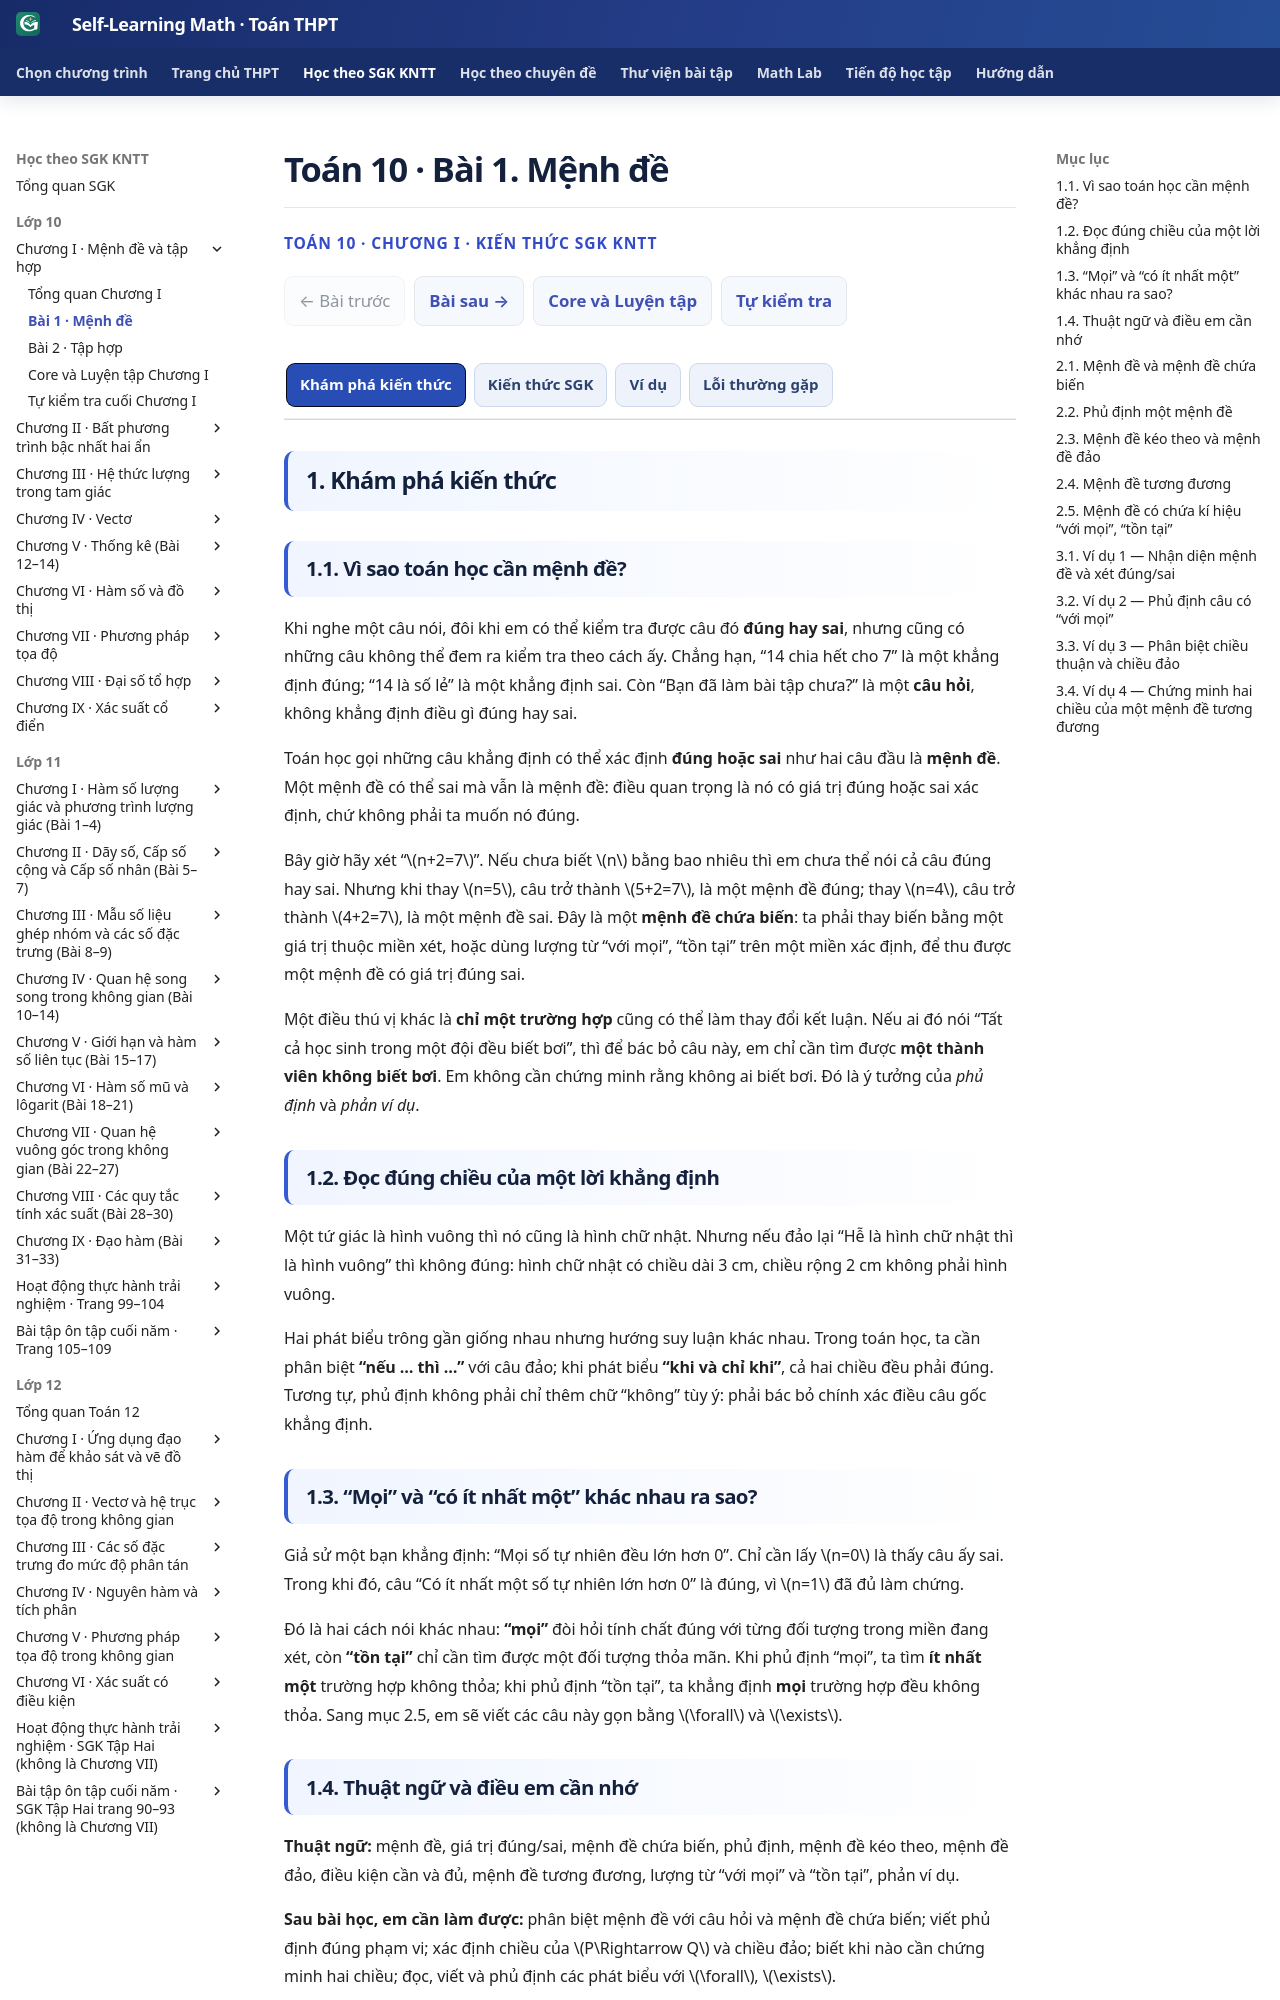

repository: TMA2015/self-learning-math · page: thpt-preview/sgk/chuong-i/bai-1/index.html · generator: mkdocs

# Toán 10 · Bài 1. Mệnh đề

<div class="thpt-r4-screen" data-thpt-r4>
<p class="thpt-r4-eyebrow">TOÁN 10 · CHƯƠNG I · KIẾN THỨC SGK KNTT</p>
<p class="thpt-r4-lead">Học kiến thức, xem ví dụ và hình minh họa rồi tự luyện. Gợi ý/lời giải chỉ mở khi em chọn; không ghi điểm thành thạo.</p>

</div>

=== "Khám phá kiến thức"

    ### 1.1. Vì sao toán học cần mệnh đề?

    Khi nghe một câu nói, đôi khi em có thể kiểm tra được câu đó **đúng hay sai**, nhưng cũng có những câu không thể đem ra kiểm tra theo cách ấy. Chẳng hạn, “14 chia hết cho 7” là một khẳng định đúng; “14 là số lẻ” là một khẳng định sai. Còn “Bạn đã làm bài tập chưa?” là một **câu hỏi**, không khẳng định điều gì đúng hay sai.

    Toán học gọi những câu khẳng định có thể xác định **đúng hoặc sai** như hai câu đầu là **mệnh đề**. Một mệnh đề có thể sai mà vẫn là mệnh đề: điều quan trọng là nó có giá trị đúng hoặc sai xác định, chứ không phải ta muốn nó đúng.

    Bây giờ hãy xét “\(n+2=7\)”. Nếu chưa biết \(n\) bằng bao nhiêu thì em chưa thể nói cả câu đúng hay sai. Nhưng khi thay \(n=5\), câu trở thành \(5+2=7\), là một mệnh đề đúng; thay \(n=4\), câu trở thành \(4+2=7\), là một mệnh đề sai. Đây là một **mệnh đề chứa biến**: ta phải thay biến bằng một giá trị thuộc miền xét, hoặc dùng lượng từ “với mọi”, “tồn tại” trên một miền xác định, để thu được một mệnh đề có giá trị đúng sai.

    Một điều thú vị khác là **chỉ một trường hợp** cũng có thể làm thay đổi kết luận. Nếu ai đó nói “Tất cả học sinh trong một đội đều biết bơi”, thì để bác bỏ câu này, em chỉ cần tìm được **một thành viên không biết bơi**. Em không cần chứng minh rằng không ai biết bơi. Đó là ý tưởng của *phủ định* và *phản ví dụ*.

    ### 1.2. Đọc đúng chiều của một lời khẳng định

    Một tứ giác là hình vuông thì nó cũng là hình chữ nhật. Nhưng nếu đảo lại “Hễ là hình chữ nhật thì là hình vuông” thì không đúng: hình chữ nhật có chiều dài 3 cm, chiều rộng 2 cm không phải hình vuông.

    Hai phát biểu trông gần giống nhau nhưng hướng suy luận khác nhau. Trong toán học, ta cần phân biệt **“nếu … thì …”** với câu đảo; khi phát biểu **“khi và chỉ khi”**, cả hai chiều đều phải đúng. Tương tự, phủ định không phải chỉ thêm chữ “không” tùy ý: phải bác bỏ chính xác điều câu gốc khẳng định.

    ### 1.3. “Mọi” và “có ít nhất một” khác nhau ra sao?

    Giả sử một bạn khẳng định: “Mọi số tự nhiên đều lớn hơn 0”. Chỉ cần lấy \(n=0\) là thấy câu ấy sai. Trong khi đó, câu “Có ít nhất một số tự nhiên lớn hơn 0” là đúng, vì \(n=1\) đã đủ làm chứng.

    Đó là hai cách nói khác nhau: **“mọi”** đòi hỏi tính chất đúng với từng đối tượng trong miền đang xét, còn **“tồn tại”** chỉ cần tìm được một đối tượng thỏa mãn. Khi phủ định “mọi”, ta tìm **ít nhất một** trường hợp không thỏa; khi phủ định “tồn tại”, ta khẳng định **mọi** trường hợp đều không thỏa. Sang mục 2.5, em sẽ viết các câu này gọn bằng \(\forall\) và \(\exists\).

    ### 1.4. Thuật ngữ và điều em cần nhớ

    **Thuật ngữ:** mệnh đề, giá trị đúng/sai, mệnh đề chứa biến, phủ định, mệnh đề kéo theo, mệnh đề đảo, điều kiện cần và đủ, mệnh đề tương đương, lượng từ “với mọi” và “tồn tại”, phản ví dụ.

    **Sau bài học, em cần làm được:** phân biệt mệnh đề với câu hỏi và mệnh đề chứa biến; viết phủ định đúng phạm vi; xác định chiều của \(P\Rightarrow Q\) và chiều đảo; biết khi nào cần chứng minh hai chiều; đọc, viết và phủ định các phát biểu với \(\forall\), \(\exists\).

=== "Kiến thức SGK"

    ### 2.1. Mệnh đề và mệnh đề chứa biến

    <div class="thpt-r4-knowledge-conclusion" role="note"><strong>Khái niệm — Mệnh đề:</strong> Mệnh đề là một câu khẳng định đúng hoặc sai. Một mệnh đề không thể vừa đúng vừa sai.</div>

    **Ví dụ.** “\(2+3=5\)” là mệnh đề đúng; “\(5>10\)” là mệnh đề sai; câu “Em có thích toán không?” không phải mệnh đề.

    <div class="thpt-r4-knowledge-conclusion" role="note"><strong>Khái niệm — Mệnh đề chứa biến:</strong> Là một câu khẳng định chứa biến; khi thay biến bằng một giá trị xác định thuộc miền đang xét, ta nhận được một mệnh đề.</div>

    **Ví dụ.** \(P(x):x+2=7\) chứa biến \(x\). Nếu chưa gán \(x\) và chưa có lượng từ xác định, câu này chưa có một giá trị đúng/sai cố định. Với \(x=5\) ta được mệnh đề đúng; với \(x=4\) ta được mệnh đề sai.

    Trong một câu có biến, phải chú ý **miền đang xét**. Chẳng hạn, câu “\(n\) chia hết cho 2” thường được hiểu với \(n\in\mathbb Z\); còn bài toán dùng số thực phải nói rõ miền là \(\mathbb R\). Đổi miền có thể làm thay đổi cả ý nghĩa và giá trị của phát biểu.

    **Lưu ý.** Sai vẫn có thể là một <em>mệnh đề</em>. Câu hỏi không phải mệnh đề; phát biểu chứa biến chưa gán giá trị cần xác định biến hoặc miền và lượng từ trước khi kết luận.

    **Vận dụng.** Trong ba câu sau, câu nào là mệnh đề và câu nào là mệnh đề chứa biến hoặc câu hỏi? (a) “14 chia hết cho 7”. (b) “Bạn đã hoàn thành bài chưa?”. (c) “\(k+2=7\)”, với \(k\) chưa được gán giá trị.

    <span data-ped-first-try="1" data-thpt-first-try-id="THPT-G10-CHI-TRY01" hidden></span>

    ??? question "Em đã tự làm? Mở lời giải để đối chiếu"

        (a) là mệnh đề **đúng**, vì \(14=7\times2\). (b) là câu hỏi, không phải mệnh đề. (c) là mệnh đề chứa biến; khi \(k=5\) nó đúng, khi \(k=4\) nó sai, vì vậy chưa thể đánh giá khi không biết \(k\).


    ### 2.2. Phủ định một mệnh đề

    <div class="thpt-r4-knowledge-conclusion" role="note"><strong>Khái niệm — Mệnh đề phủ định:</strong> Với mệnh đề \(P\), mệnh đề “không phải \(P\)” là mệnh đề phủ định, kí hiệu \(\neg P\) hoặc \(\overline{P}\). Mệnh đề phủ định đúng khi \(P\) sai và sai khi \(P\) đúng.</div>

    **Ví dụ.** Phủ định của “\(7\) là số chẵn” là “\(7\) không phải số chẵn”.

    <div class="thpt-g10-table-scroll"><table class="thpt-g10-knowledge-table">
    <thead><tr><th>\(P\)</th><th>\(\neg P\)</th></tr></thead>
    <tbody>
    <tr><td>Đúng</td><td>Sai</td></tr>
    <tr><td>Sai</td><td>Đúng</td></tr>
    </tbody></table></div>

    Nếu phủ định liên quan đến một bất đẳng thức, hãy đổi cả phần **dấu bằng**: phủ định của \(x\ge a\) là \(x<a\), phủ định của \(x>a\) là \(x\le a\). Với câu có từ “mọi”, chỉ cần **một trường hợp không thỏa** là đã bác bỏ toàn bộ câu, chứ không phải chứng minh tất cả đều không thỏa.

    Giả sử \(P\) là “Tất cả thành viên đội bóng đều biết bơi”. Câu phủ định đúng là “Có **ít nhất một** thành viên đội bóng không biết bơi”. Câu “Không ai biết bơi” có thể mạnh hơn nhiều và không tương đương với phủ định của \(P\).

    **Lưu ý.** Phủ định phải đảo đúng/sai, nhưng vẫn giữ nguyên phạm vi đối tượng. Với “tất cả”, phủ định thường bắt đầu bằng “có ít nhất một … không …”.

    **Vận dụng.** Phủ định chính xác câu “Tất cả các thành viên đội bóng đều biết bơi” là phát biểu nào: (A) “Không ai biết bơi”; (B) “Có ít nhất một thành viên không biết bơi”? Giải thích.

    <span data-ped-first-try="1" data-thpt-first-try-id="THPT-G10-CHI-TRY02" hidden></span>

    ??? question "Em đã tự làm? Mở lời giải để đối chiếu"

        Chọn **(B)**. Chỉ cần một thành viên không biết bơi thì câu “tất cả đều biết bơi” sai; (A) mạnh hơn mức cần thiết và không phải phủ định tương đương.


    ### 2.3. Mệnh đề kéo theo và mệnh đề đảo

    <div class="thpt-r4-knowledge-conclusion" role="note"><strong>Khái niệm — Mệnh đề kéo theo:</strong> Với hai mệnh đề \(P\) và \(Q\), câu “Nếu \(P\) thì \(Q\)” gọi là mệnh đề kéo theo, kí hiệu \(P\Rightarrow Q\).</div>

    **Quy tắc xét đúng/sai.** \(P\Rightarrow Q\) **chỉ sai** khi \(P\) đúng nhưng \(Q\) sai; các trường hợp còn lại được xem là đúng theo quy ước giá trị chân lý.

    <div class="thpt-g10-table-scroll"><table class="thpt-g10-knowledge-table">
    <thead><tr><th>\(P\)</th><th>\(Q\)</th><th>\(P\Rightarrow Q\)</th></tr></thead>
    <tbody>
    <tr><td>Đúng</td><td>Đúng</td><td>Đúng</td></tr>
    <tr><td>Đúng</td><td>Sai</td><td><strong>Sai</strong></td></tr>
    <tr><td>Sai</td><td>Đúng</td><td>Đúng</td></tr>
    <tr><td>Sai</td><td>Sai</td><td>Đúng</td></tr>
    </tbody></table></div>

    **Điều kiện cần và điều kiện đủ.** Trong \(P\Rightarrow Q\), \(P\) là **điều kiện đủ** để có \(Q\), còn \(Q\) là **điều kiện cần** để có \(P\). Cần và đủ là hai cách mô tả vai trò của giả thiết và kết luận, không phải lí do để tự đảo chiều mệnh đề.

    <div class="thpt-r4-knowledge-conclusion" role="note"><strong>Khái niệm — Mệnh đề đảo:</strong> Mệnh đề \(Q\Rightarrow P\) gọi là mệnh đề đảo của \(P\Rightarrow Q\).</div>

    **Lưu ý.** Chiều đảo phải được kiểm chứng riêng, không tự suy từ chiều thuận. Quan sát hình: các số chia hết cho 6 đều chia hết cho 3; nhưng số 3 nằm ngoài nhóm số chia hết cho 6.

    <figure class="thpt-r4-plot thpt-r4-concept-figure">
    <img src="../../../../assets/images/thpt/THPT_G10_B01_IMPLICATION_DIVISIBILITY_D5_R01.svg" loading="lazy" alt="Nhóm các số nguyên chia hết cho 6 nằm trong nhóm chia hết cho 3; số 3 là phản ví dụ cho mệnh đề đảo">
    <figcaption>Đọc hình: tập bội của 6 nằm trong tập bội của 3. Đây là trực giác về chiều kéo theo; để chứng minh tổng quát, viết \(n=6k=3(2k)\). Muốn bác bỏ chiều đảo, lấy \(n=3\).</figcaption>
    </figure>

    **Lưu ý.** Trong \(P\Rightarrow Q\), \(P\) là điều kiện đủ để có \(Q\), còn \(Q\) là điều kiện cần để có \(P\). Đổi chiều tạo ra mệnh đề đảo; phải kiểm riêng, không tự suy ra từ chiều thuận.

    **Vận dụng.** Với \(n\in\mathbb Z\): \(P\): “\(n\) chia hết cho 8”, \(Q\): “\(n\) chia hết cho 4”. \(P\Rightarrow Q\) đúng hay sai? Mệnh đề đảo \(Q\Rightarrow P\) đúng hay sai? Hãy chỉ ra một phản ví dụ nếu có.

    <span data-ped-first-try="1" data-thpt-first-try-id="THPT-G10-CHI-TRY03" hidden></span>

    ??? question "Em đã tự làm? Mở lời giải để đối chiếu"

        \(P\Rightarrow Q\) **đúng**, vì \(n=8t=4(2t)\). \(Q\Rightarrow P\) **sai**: \(n=4\) chia hết cho 4 nhưng không chia hết cho 8.


    ### 2.4. Mệnh đề tương đương

    <div class="thpt-r4-knowledge-conclusion" role="note"><strong>Khái niệm — Mệnh đề tương đương:</strong> “\(P\) khi và chỉ khi \(Q\)” là mệnh đề tương đương, kí hiệu \(P\Leftrightarrow Q\); mệnh đề này đúng khi cả \(P\Rightarrow Q\) và \(Q\Rightarrow P\) đều đúng.</div>

    **Cách chứng minh.** Chứng minh **hai chiều** trên cùng miền xét, hoặc dùng các phép biến đổi tương đương hợp lệ.

    **Lưu ý.** \(P\Rightarrow Q\) không tự cho phép đổi chiều; \(P\Leftrightarrow Q\) đòi hỏi chứng minh cả hai chiều. Kiểm bằng phản ví dụ khi nghi ngờ chiều đảo.

    **Vận dụng.** Với \(n\in\mathbb Z\), “\(n\) chẵn khi và chỉ khi \(n+2\) chẵn” có đúng không? Hãy trình bày riêng hai chiều.

    <span data-ped-first-try="1" data-thpt-first-try-id="THPT-G10-CHI-TRY04" hidden></span>

    ??? question "Em đã tự làm? Mở lời giải để đối chiếu"

        **Đúng.** Nếu \(n=2m\) thì \(n+2=2(m+1)\) chẵn. Nếu \(n+2=2k\) thì \(n=2(k-1)\) cũng chẵn. Cả hai chiều đúng trên \(\mathbb Z\).


    ### 2.5. Mệnh đề có chứa kí hiệu “với mọi”, “tồn tại”

    <div class="thpt-r4-knowledge-conclusion" role="note"><strong>Kí hiệu — Lượng từ:</strong> \(\forall\) đọc là “với mọi”, yêu cầu tính chất đúng với mọi phần tử của miền xét; \(\exists\) đọc là “tồn tại”, chỉ cần ít nhất một phần tử thỏa mãn.</div>

    **Ví dụ với \(\forall\).** Câu “Mọi số nguyên đều có bình phương không âm” nói về **tất cả** các số nguyên. Ta viết \(\forall n\in\mathbb Z,\ n^2\ge0\). Muốn chứng minh phát biểu với \(\forall\), ta cần một lập luận đúng cho **mọi phần tử trong miền**.

    Ngược lại, câu “Có một số nguyên có bình phương bằng 0” chỉ cần **một ví dụ**: \(n=0\). Ký hiệu \(\exists\) mang nghĩa “tồn tại ít nhất một”.

    Phủ định của “mọi \(x\) thuộc \(D\) đều có tính chất \(P(x)\)” là “tồn tại ít nhất một \(x\) trong \(D\) không có tính chất đó”. Tương tự, phủ định của “tồn tại \(x\) có \(P(x)\)” là “mọi \(x\) đều không có \(P(x)\)”. Viết gọn:

    \[
    \neg(\forall x\in D,\ P(x))\ \Leftrightarrow\ \exists x\in D,\ \neg P(x),
    \]

    \[
    \neg(\exists x\in D,\ P(x))\ \Leftrightarrow\ \forall x\in D,\ \neg P(x).
    \]

    Đừng đổi miền \(D\) khi phủ định. Nếu câu gốc là \(n^2>0\), phủ định đúng là \(n^2\le0\), **không phải** chỉ \(n^2<0\), bởi vì còn trường hợp bằng 0.

    **Lưu ý.** Để bác bỏ “với mọi”, chỉ cần **một phản ví dụ**. Để chứng minh “tồn tại”, chỉ cần **một trường hợp thỏa mãn**. Khi phủ định, đổi lượng từ, phủ định điều kiện và giữ nguyên miền xét.

    **Vận dụng.** Xét “Với mọi số nguyên \(n\), \(n^2>0\)”. Câu này đúng hay sai? Viết phủ định có lượng từ và chỉ ra một chứng cứ.

    <span data-ped-first-try="1" data-thpt-first-try-id="THPT-G10-CHI-TRY05" hidden></span>

    ??? question "Em đã tự làm? Mở lời giải để đối chiếu"

        **Sai** vì \(n=0\) cho \(n^2=0\) không lớn hơn 0. Phủ định: “Tồn tại số nguyên \(n\) sao cho \(n^2\le0\)”, với \(n=0\) là chứng cứ.


=== "Ví dụ"

    Phần trên giúp em nắm các khái niệm. Trong mỗi ví dụ, mục **Phân tích** giúp nhận diện yêu cầu và gợi hướng giải trước khi trình bày **Lời giải**, tiếp theo là bước kiểm tra hoặc kết luận.

    ### 3.1. Ví dụ 1 — Nhận diện mệnh đề và xét đúng/sai

    **Đề bài.** Xét câu “Phương trình \(x^2+1=0\) có hai nghiệm thực phân biệt”. Đây có phải mệnh đề không, và đúng hay sai?

    **Phân tích.** Trước tiên phân loại câu: đó là **một khẳng định rõ ràng**, nên có thể xét đúng/sai. Sau đó dùng tính chất của bình phương số thực, không cần giải bằng công thức nghiệm.

    **Lời giải.** Với mọi \(x\in\mathbb R\), \(x^2\ge0\) nên \(x^2+1\ge1>0\). Phương trình \(x^2+1=0\) **không có nghiệm thực**. Vậy đây là **một mệnh đề sai**.

    **Kiểm lại.** “Sai” không đồng nghĩa với “không phải mệnh đề”.

    ### 3.2. Ví dụ 2 — Phủ định câu có “với mọi”

    **Đề bài.** Phủ định của \(P\): “Mọi số thực \(x\) đều thỏa \(x^2\ge0\)” là gì? Mệnh đề phủ định đúng hay sai?

    **Phân tích.** Câu gốc chứa “mọi”, nên để phủ định cần đổi thành “tồn tại” và đồng thời phủ định \(x^2\ge0\) thành \(x^2<0\).

    **Lời giải.** Mệnh đề phủ định là: “Tồn tại số thực \(x\) sao cho \(x^2<0\)”. Mệnh đề này **sai** vì bình phương của số thực luôn không âm. Do đó \(P\) là mệnh đề đúng.

    **Kiểm lại.** Phủ định của dấu \(\ge\) là \(<\), không phải \(\le\).

    ### 3.3. Ví dụ 3 — Phân biệt chiều thuận và chiều đảo

    **Đề bài.** Xét trên toàn bộ miền \(x\in\mathbb R\), với \(P\): “\(x>3\)” và \(Q\): “\(x>1\)”. Khẳng định \(P\Rightarrow Q\) đúng với mọi số thực x hay không? Khẳng định đảo \(Q\Rightarrow P\) có đúng với mọi số thực x không?

    **Phân tích.** Với bất đẳng thức, em có thể so sánh trực tiếp các miền giá trị. Muốn chứng minh chiều thuận, xét mọi \(x\) thỏa \(P\); muốn bác bỏ chiều đảo, chỉ cần một \(x\) thỏa \(Q\) nhưng không thỏa \(P\).

    **Lời giải.** Nếu \(x>3\) thì chắc chắn \(x>1\), nên \(P\Rightarrow Q\) đúng. Nhưng với \(x=2\), ta có \(x>1\) đúng còn \(x>3\) sai. Do đó \(Q\Rightarrow P\) sai.

    **Kiểm lại.** Chiều đảo không tự đúng theo chiều thuận. Hình bội số ở mục 2.3 minh họa cùng nguyên tắc bằng một ngữ cảnh số nguyên khác.

    ### 3.4. Ví dụ 4 — Chứng minh hai chiều của một mệnh đề tương đương

    **Đề bài.** Với \(n\in\mathbb Z\), chứng minh “\(n\) chẵn khi và chỉ khi \(n^2\) chẵn”.

    **Phân tích.** Đây là mệnh đề **khi và chỉ khi**, nên cần đủ hai chiều. Chiều thuận dùng định nghĩa số chẵn; chiều ngược dùng phản chứng thông qua tính lẻ.

    **Lời giải.** Nếu \(n=2k\), thì \(n^2=4k^2=2(2k^2)\), nên \(n^2\) chẵn. Ngược lại, nếu \(n\) lẻ thì \(n=2k+1\), suy ra \(n^2=4k(k+1)+1\) lẻ. Vậy \(n^2\) chẵn thì \(n\) không thể lẻ, nên \(n\) chẵn.
